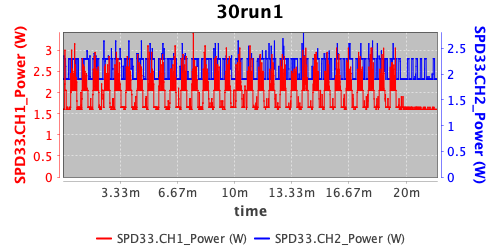

Values plotted in this chart, from the file beside it:
index; time; minutes; dateTime; SPD33.CH1_Voltage; SPD33.CH1_Current; SPD33.CH1_Power; SPD33.CH2_Voltage; SPD33.CH2_Current; SPD33.CH2_Power
0; 0,096; 0,0016; 1727967089,941; 5; 0,32; 1,6; 4,99; 0,38; 1,9
1; 0,201; 0,00335; 1727967090,055; 5; 0,32; 1,6; 4,99; 0,38; 1,9
2; 0,297; 0,00495; 1727967090,144; 5; 0,32; 1,6; 4,99; 0,38; 1,9
3; 0,401; 0,0066833333; 1727967090,248; 5; 0,32; 1,6; 4,99; 0,38; 1,9
4; 0,501; 0,00835; 1727967090,346; 5; 0,32; 1,6; 4,99; 0,38; 1,9
5; 0,598; 0,0099666667; 1727967090,442; 5; 0,32; 1,6; 4,99; 0,38; 1,9
6; 0,698; 0,0116333333; 1727967090,543; 5; 0,32; 1,6; 4,99; 0,38; 1,9
7; 0,799; 0,0133166667; 1727967090,643; 5; 0,32; 1,6; 4,99; 0,38; 1,9
8; 0,897; 0,01495; 1727967090,758; 5; 0,32; 1,6; 4,99; 0,38; 1,9
9; 1; 0,0166666667; 1727967090,844; 5; 0,32; 1,6; 4,99; 0,38; 1,9
10; 1,101; 0,01835; 1727967090,951; 5; 0,32; 1,6; 4,99; 0,38; 1,9
11; 1,201; 0,0200166667; 1727967091,045; 5; 0,32; 1,6; 4,99; 0,38; 1,9
12; 1,298; 0,0216333333; 1727967091,142; 5; 0,32; 1,6; 4,99; 0,38; 1,9
13; 1,4; 0,0233333333; 1727967091,245; 5; 0,32; 1,6; 4,99; 0,38; 1,9
14; 1,498; 0,0249666667; 1727967091,343; 5; 0,32; 1,6; 4,99; 0,38; 1,9
15; 1,599; 0,02665; 1727967091,463; 5; 0,32; 1,6; 4,99; 0,38; 1,9
16; 1,699; 0,0283166667; 1727967091,544; 5; 0,32; 1,6; 4,99; 0,38; 1,9
17; 1,801; 0,0300166667; 1727967091,646; 5; 0,32; 1,6; 4,99; 0,38; 1,9
18; 1,901; 0,0316833333; 1727967091,747; 5; 0,32; 1,6; 4,99; 0,38; 1,9
19; 2; 0,0333333333; 1727967091,844; 5; 0,32; 1,6; 4,99; 0,38; 1,9
20; 2,098; 0,0349666667; 1727967091,943; 5; 0,32; 1,6; 4,99; 0,38; 1,9
21; 2,201; 0,0366833333; 1727967092,046; 5; 0,32; 1,6; 4,99; 0,38; 1,9
22; 2,301; 0,03835; 1727967092,168; 5; 0,32; 1,6; 4,99; 0,38; 1,9
23; 2,399; 0,0399833333; 1727967092,243; 5; 0,32; 1,6; 4,99; 0,38; 1,9
24; 2,498; 0,0416333333; 1727967092,342; 5; 0,32; 1,6; 4,99; 0,38; 1,9
25; 2,596; 0,0432666667; 1727967092,441; 5; 0,32; 1,6; 4,99; 0,38; 1,9
26; 2,701; 0,0450166667; 1727967092,546; 5; 0,32; 1,6; 4,99; 0,38; 1,9
27; 2,801; 0,0466833333; 1727967092,645; 5; 0,32; 1,6; 4,99; 0,38; 1,9
28; 2,901; 0,04835; 1727967092,747; 5; 0,32; 1,6; 4,99; 0,38; 1,9
29; 2,998; 0,0499666667; 1727967092,865; 5; 0,32; 1,6; 4,99; 0,38; 1,9
30; 3,101; 0,0516833333; 1727967092,945; 5; 0,32; 1,6; 4,99; 0,38; 1,9
31; 3,199; 0,0533166667; 1727967093,042; 5; 0,32; 1,6; 4,99; 0,38; 1,9
32; 3,301; 0,0550166667; 1727967093,145; 5; 0,32; 1,6; 4,99; 0,38; 1,9
33; 3,401; 0,0566833333; 1727967093,245; 5; 0,32; 1,6; 4,99; 0,38; 1,9
34; 3,499; 0,0583166667; 1727967093,344; 5; 0,32; 1,6; 4,99; 0,38; 1,9
35; 3,596; 0,0599333333; 1727967093,441; 5; 0,32; 1,6; 4,99; 0,38; 1,9
36; 3,701; 0,0616833333; 1727967093,569; 5; 0,32; 1,6; 4,99; 0,38; 1,9
37; 3,796; 0,0632666667; 1727967093,641; 5; 0,32; 1,6; 4,99; 0,38; 1,9
38; 3,901; 0,0650166667; 1727967093,746; 5; 0,32; 1,6; 4,99; 0,38; 1,9
39; 4,001; 0,0666833333; 1727967093,847; 5; 0,32; 1,6; 4,99; 0,38; 1,9
40; 4,101; 0,06835; 1727967093,946; 5; 0,32; 1,6; 4,99; 0,47; 2,35
41; 4,201; 0,0700166667; 1727967094,052; 5; 0,32; 1,6; 4,99; 0,47; 2,35
42; 4,298; 0,0716333333; 1727967094,144; 5; 0,32; 1,6; 4,99; 0,47; 2,35
43; 4,401; 0,07335; 1727967094,268; 5; 0,32; 1,6; 4,99; 0,47; 2,35
44; 4,5; 0,075; 1727967094,345; 5; 0,32; 1,6; 4,99; 0,47; 2,35
45; 4,598; 0,0766333333; 1727967094,443; 5; 0,32; 1,6; 4,99; 0,47; 2,35
46; 4,7; 0,0783333333; 1727967094,549; 5; 0,32; 1,6; 4,99; 0,47; 2,35
47; 4,8; 0,08; 1727967094,644; 5; 0,32; 1,6; 4,99; 0,46; 2,3
48; 4,901; 0,0816833333; 1727967094,746; 5; 0,32; 1,6; 4,99; 0,46; 2,3
49; 5,001; 0,08335; 1727967094,846; 5; 0,32; 1,6; 4,99; 0,46; 2,3
50; 5,101; 0,0850166667; 1727967094,945; 5; 0,32; 1,6; 4,99; 0,46; 2,3
51; 5,196; 0,0866; 1727967095,041; 5; 0,32; 1,6; 4,99; 0,46; 2,3
52; 5,301; 0,08835; 1727967095,145; 5; 0,32; 1,6; 4,99; 0,46; 2,3
53; 5,401; 0,0900166667; 1727967095,244; 5; 0,32; 1,6; 4,99; 0,46; 2,3
54; 5,496; 0,0916; 1727967095,356; 5; 0,32; 1,6; 4,99; 0,46; 2,3
55; 5,601; 0,09335; 1727967095,447; 5; 0,32; 1,6; 4,99; 0,46; 2,3
56; 5,701; 0,0950166667; 1727967095,546; 5; 0,32; 1,6; 4,99; 0,46; 2,3
57; 5,799; 0,09665; 1727967095,645; 5; 0,32; 1,6; 4,99; 0,46; 2,3
58; 5,9; 0,0983333333; 1727967095,746; 5; 0,44; 2,2; 4,99; 0,46; 2,3
59; 6,003; 0,10005; 1727967095,849; 5; 0,44; 2,2; 4,99; 0,46; 2,3
... 9,678 more rows
